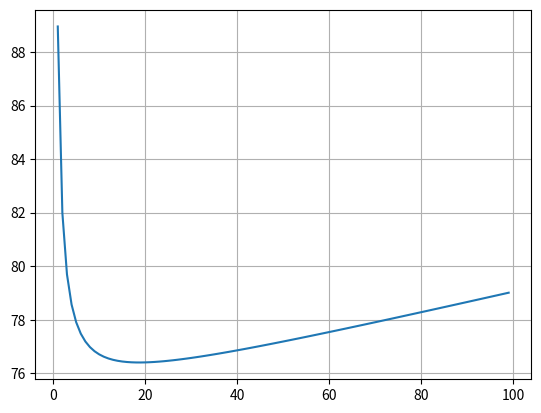

This chart was generated by the following Python code:
import numpy as np
import matplotlib.pyplot as plt
a = 0
b = 0
c = 0
d = 0.45
f = 0
g = 0
k = 0.08
P = 14
t_b = 74
GEA = []
lA = []
l_maxI = range(1,100)
for l_max in l_maxI:
    l = np.array(range(0,l_max))
    GE = (a*np.sum(l**2) + (b+k)*np.sum(l) + f*np.sum(np.exp(g*l)) + c*np.sum(np.sqrt(l)) + P)/l_max + 0.5 + t_b + d
    GEA.append(GE)
    lA.append(l_max)

print(lA[np.argmin(GEA)])
plt.plot(lA,GEA)
plt.grid()
#plt.show()
